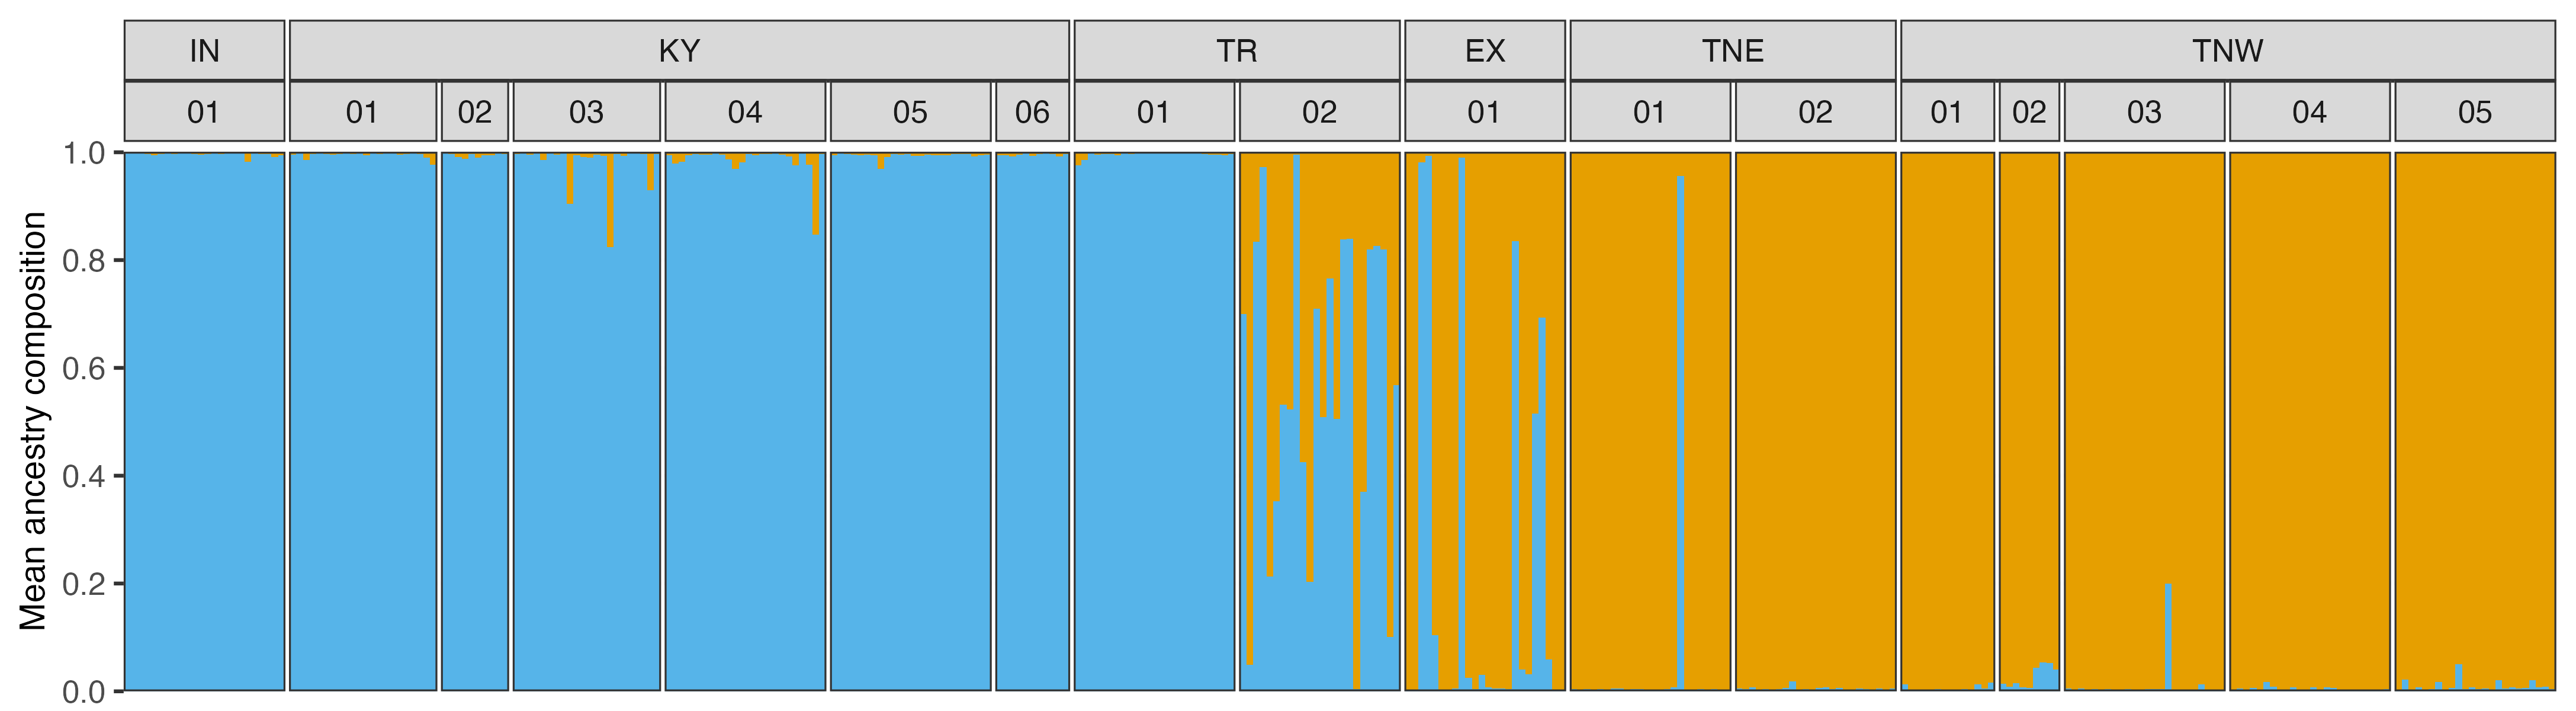

The table this chart was drawn from, first rows:
sample_id, population, population_label, state, sample_order, cluster_1, cluster_2
883779813_Pg346_01.fsa, Pg346, IN_01, IN, 1, 0.005, 0.995
883779813_Pg346_02.fsa, Pg346, IN_01, IN, 2, 0.009, 0.991
883779813_Pg346_03.fsa, Pg346, IN_01, IN, 3, 0.003, 0.997
883779813_Pg346_04.fsa, Pg346, IN_01, IN, 4, 0.003, 0.997
883779813_Pg346_05.fsa, Pg346, IN_01, IN, 5, 0.002, 0.998
883779813_Pg346_06.fsa, Pg346, IN_01, IN, 6, 0.018, 0.982
883779813_Pg346_07.fsa, Pg346, IN_01, IN, 7, 0.002, 0.998
883779813_Pg346_08.fsa, Pg346, IN_01, IN, 8, 0.002, 0.998
883779813_Pg346_09.fsa, Pg346, IN_01, IN, 9, 0.002, 0.998
883779813_Pg346_10.fsa, Pg346, IN_01, IN, 10, 0.0028, 0.9972
883779813_Pg346_11.fsa, Pg346, IN_01, IN, 11, 0.002, 0.998
883779813_Pg346_12.fsa, Pg346, IN_01, IN, 12, 0.003, 0.997
883779813_Pg346_13.fsa, Pg346, IN_01, IN, 13, 0.004, 0.996
883779813_Pg346_14.fsa, Pg346, IN_01, IN, 14, 0.003, 0.997
883779813_Pg346_15.fsa, Pg346, IN_01, IN, 15, 0.002, 0.998
883779813_Pg346_16.fsa, Pg346, IN_01, IN, 16, 0.002, 0.998
883779813_Pg346_17.fsa, Pg346, IN_01, IN, 17, 0.003, 0.997
883779813_Pg346_18.fsa, Pg346, IN_01, IN, 18, 0.002, 0.998
883779813_Pg346_19.fsa, Pg346, IN_01, IN, 19, 0.003, 0.997
883779813_Pg346_20.fsa, Pg346, IN_01, IN, 20, 0.005, 0.995
883779813_Pg346_21.fsa, Pg346, IN_01, IN, 21, 0.003, 0.997
883779813_Pg346_22.fsa, Pg346, IN_01, IN, 22, 0.002, 0.998
883779813_Pg346_23.fsa, Pg346, IN_01, IN, 23, 0.002, 0.998
883779813_Pg346_24.fsa, Pg346, IN_01, IN, 24, 0.0026, 0.9974
883779813_Pg347_01.fsa, Pg347, KY_02, KY, 25, 0.0028, 0.9972
883779813_Pg347_02.fsa, Pg347, KY_02, KY, 26, 0.002, 0.998
883779813_Pg347_03.fsa, Pg347, KY_02, KY, 27, 0.0052, 0.9948
883779813_Pg347_11.fsa, Pg347, KY_02, KY, 28, 0.005, 0.995
883779813_Pg347_12.fsa, Pg347, KY_02, KY, 29, 0.01, 0.99
883779813_Pg347_17.fsa, Pg347, KY_02, KY, 30, 0.003, 0.997
883779813_Pg347_18.fsa, Pg347, KY_02, KY, 31, 0.0118, 0.9882
883779813_Pg347_21.fsa, Pg347, KY_02, KY, 32, 0.0088, 0.9912
883779813_Pg347_22.fsa, Pg347, KY_02, KY, 33, 0.003, 0.997
883779813_Pg347_23.fsa, Pg347, KY_02, KY, 34, 0.002, 0.998
883779813_Pg348_01.fsa, Pg348, TR_01, TR, 35, 0.003, 0.997
883779813_Pg348_02.fsa, Pg348, TR_01, TR, 36, 0.005, 0.995
883779813_Pg348_03.fsa, Pg348, TR_01, TR, 37, 0.004, 0.996
883779813_Pg348_04.fsa, Pg348, TR_01, TR, 38, 0.004, 0.996
883779813_Pg348_05.fsa, Pg348, TR_01, TR, 39, 0.003, 0.997
883779813_Pg348_06.fsa, Pg348, TR_01, TR, 40, 0.002, 0.998
883779813_Pg348_07.fsa, Pg348, TR_01, TR, 41, 0.002, 0.998
883779813_Pg348_08.fsa, Pg348, TR_01, TR, 42, 0.002, 0.998
883779813_Pg348_09.fsa, Pg348, TR_01, TR, 43, 0.002, 0.998
883779813_Pg348_10.fsa, Pg348, TR_01, TR, 44, 0.002, 0.998
883779813_Pg348_11.fsa, Pg348, TR_01, TR, 45, 0.002, 0.998
883779813_Pg348_12.fsa, Pg348, TR_01, TR, 46, 0.002, 0.998
883779813_Pg348_13.fsa, Pg348, TR_01, TR, 47, 0.002, 0.998
883779813_Pg348_14.fsa, Pg348, TR_01, TR, 48, 0.002, 0.998
883779813_Pg348_15.fsa, Pg348, TR_01, TR, 49, 0.0022, 0.9978
883779813_Pg348_16.fsa, Pg348, TR_01, TR, 50, 0.003, 0.997
883779813_Pg348_17.fsa, Pg348, TR_01, TR, 51, 0.002, 0.998
883779813_Pg348_18.fsa, Pg348, TR_01, TR, 52, 0.0052, 0.9948
883779813_Pg348_19.fsa, Pg348, TR_01, TR, 53, 0.003, 0.997
883779813_Pg348_20.fsa, Pg348, TR_01, TR, 54, 0.003, 0.997
883779813_Pg348_21.fsa, Pg348, TR_01, TR, 55, 0.004, 0.996
883779813_Pg348_22.fsa, Pg348, TR_01, TR, 56, 0.002, 0.998
883779813_Pg348_23.fsa, Pg348, TR_01, TR, 57, 0.0138, 0.9862
883779813_Pg348_24.fsa, Pg348, TR_01, TR, 58, 0.0242, 0.9758
883779813_Pg349_01.fsa, Pg349, KY_01, KY, 59, 0.023, 0.977
883779813_Pg349_02.fsa, Pg349, KY_01, KY, 60, 0.01, 0.99
... 292 more rows
